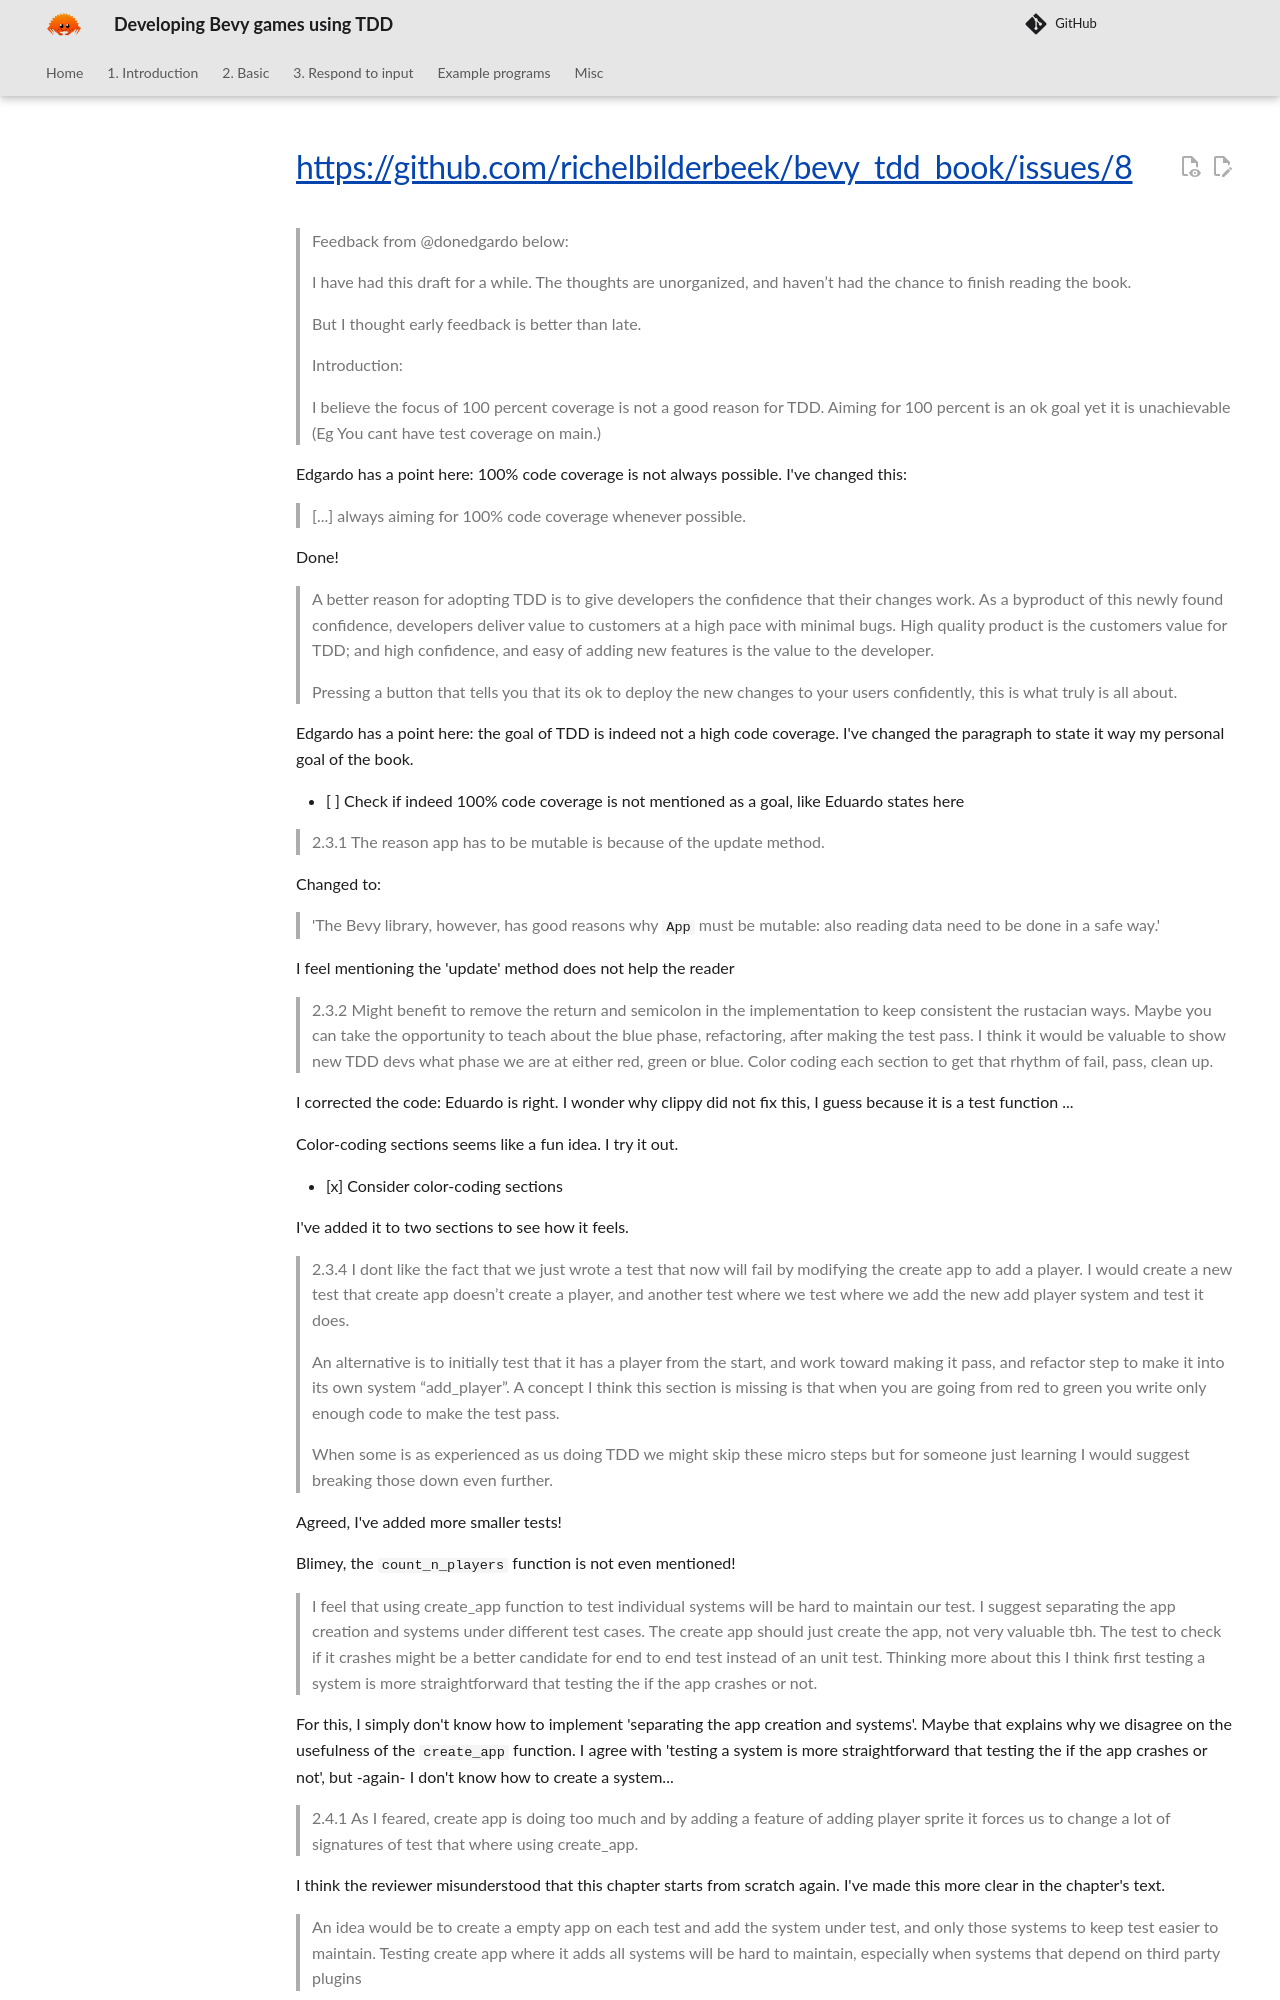

repository: richelbilderbeek/bevy_tdd_book · page: feedback/feedback_issue_8/index.html · generator: mkdocs

# <https://github.com/richelbilderbeek/bevy_tdd_book/issues/8>

> Feedback from @donedgardo below:
>
> I have had this draft for a while. The thoughts are unorganized,
> and haven’t had the chance to finish reading the book.
>
> But I thought early feedback is better than late.
>
> Introduction:
>
> I believe the focus of 100 percent coverage is not a good reason for TDD.
> Aiming for 100 percent is an ok goal yet it is unachievable
> (Eg You cant have test coverage on main.)

Edgardo has a point here: 100% code coverage is not always
possible. I've changed this:

> [...] always aiming for 100% code coverage whenever possible.

Done!

> A better reason for adopting TDD is to give developers
> the confidence that their changes work. As a byproduct of this newly
> found confidence, developers deliver value to customers at a high pace with
> minimal bugs. High quality product is the customers value for TDD;
> and high confidence, and easy of adding new features is the value to the
> developer.
>
> Pressing a button that tells you that its ok to deploy the new changes to
> your users confidently, this is what truly is all about.

Edgardo has a point here: the goal of TDD is indeed not a high code coverage.
I've changed the paragraph to state it way my personal goal of the book.

- [ ] Check if indeed 100% code coverage is not mentioned as a goal,
  like Eduardo states here

> 2.3.1
> The reason app has to be mutable is because of the update method.

Changed to:

> 'The Bevy library, however, has good reasons why `App` must be mutable:
> also reading data need to be done in a safe way.'

I feel mentioning the 'update' method does not help the reader

> 2.3.2
> Might benefit to remove the return and semicolon in the implementation to
> keep consistent the rustacian ways. Maybe you can take the opportunity to
> teach about the blue phase, refactoring, after making the test pass.
> I think it would be valuable to show new TDD devs what phase we are at either
> red, green or blue. Color coding each section to get that rhythm of fail,
> pass, clean up.

I corrected the code: Eduardo is right. I wonder why clippy did not fix this, I guess
because it is a test function ...

Color-coding sections seems like a fun idea. I try it out.

- [x] Consider color-coding sections

I've added it to two sections to see how it feels.

> 2.3.4
> I dont like the fact that we just wrote a test that now will fail by
> modifying the create app to add a player. I would create a new test that
> create app doesn’t create a player, and another test where we test where we
> add the new add player system and test it does.
>
> An alternative is to initially test that it has a player from the start,
> and work toward making it pass, and refactor step to make it into its own
> system “add_player”. A concept I think this section is missing is that when
> you are going from red to green you write only enough code to make the test
> pass.
>
> When some is as experienced as us doing TDD we might skip these micro steps
> but for someone just learning I would suggest breaking those down even
> further.

Agreed, I've added more smaller tests!

Blimey, the `count_n_players` function is not even mentioned!

> I feel that using create_app function to test individual systems will be
> hard to maintain our test. I suggest separating the app creation and systems
> under different test cases. The create app should just create the app,
> not very valuable tbh. The test to check if it crashes might be a better
> candidate for end to end test instead of an unit test. Thinking more about
> this I think first testing a system is more straightforward that testing
> the if the app crashes or not.

For this, I simply don't know how to implement 'separating the app creation
and systems'. Maybe that explains why we disagree on the usefulness
of the `create_app` function. I agree with 'testing a system is more
straightforward that testing the if the app crashes or not',
but -again- I don't know how to create a system...

> 2.4.1
> As I feared, create app is doing too much and by adding a feature of adding
> player sprite it forces us to change a lot of signatures of test that
> where using create_app.

I think the reviewer misunderstood that this chapter starts
from scratch again. I've made this more clear in the chapter's text.
